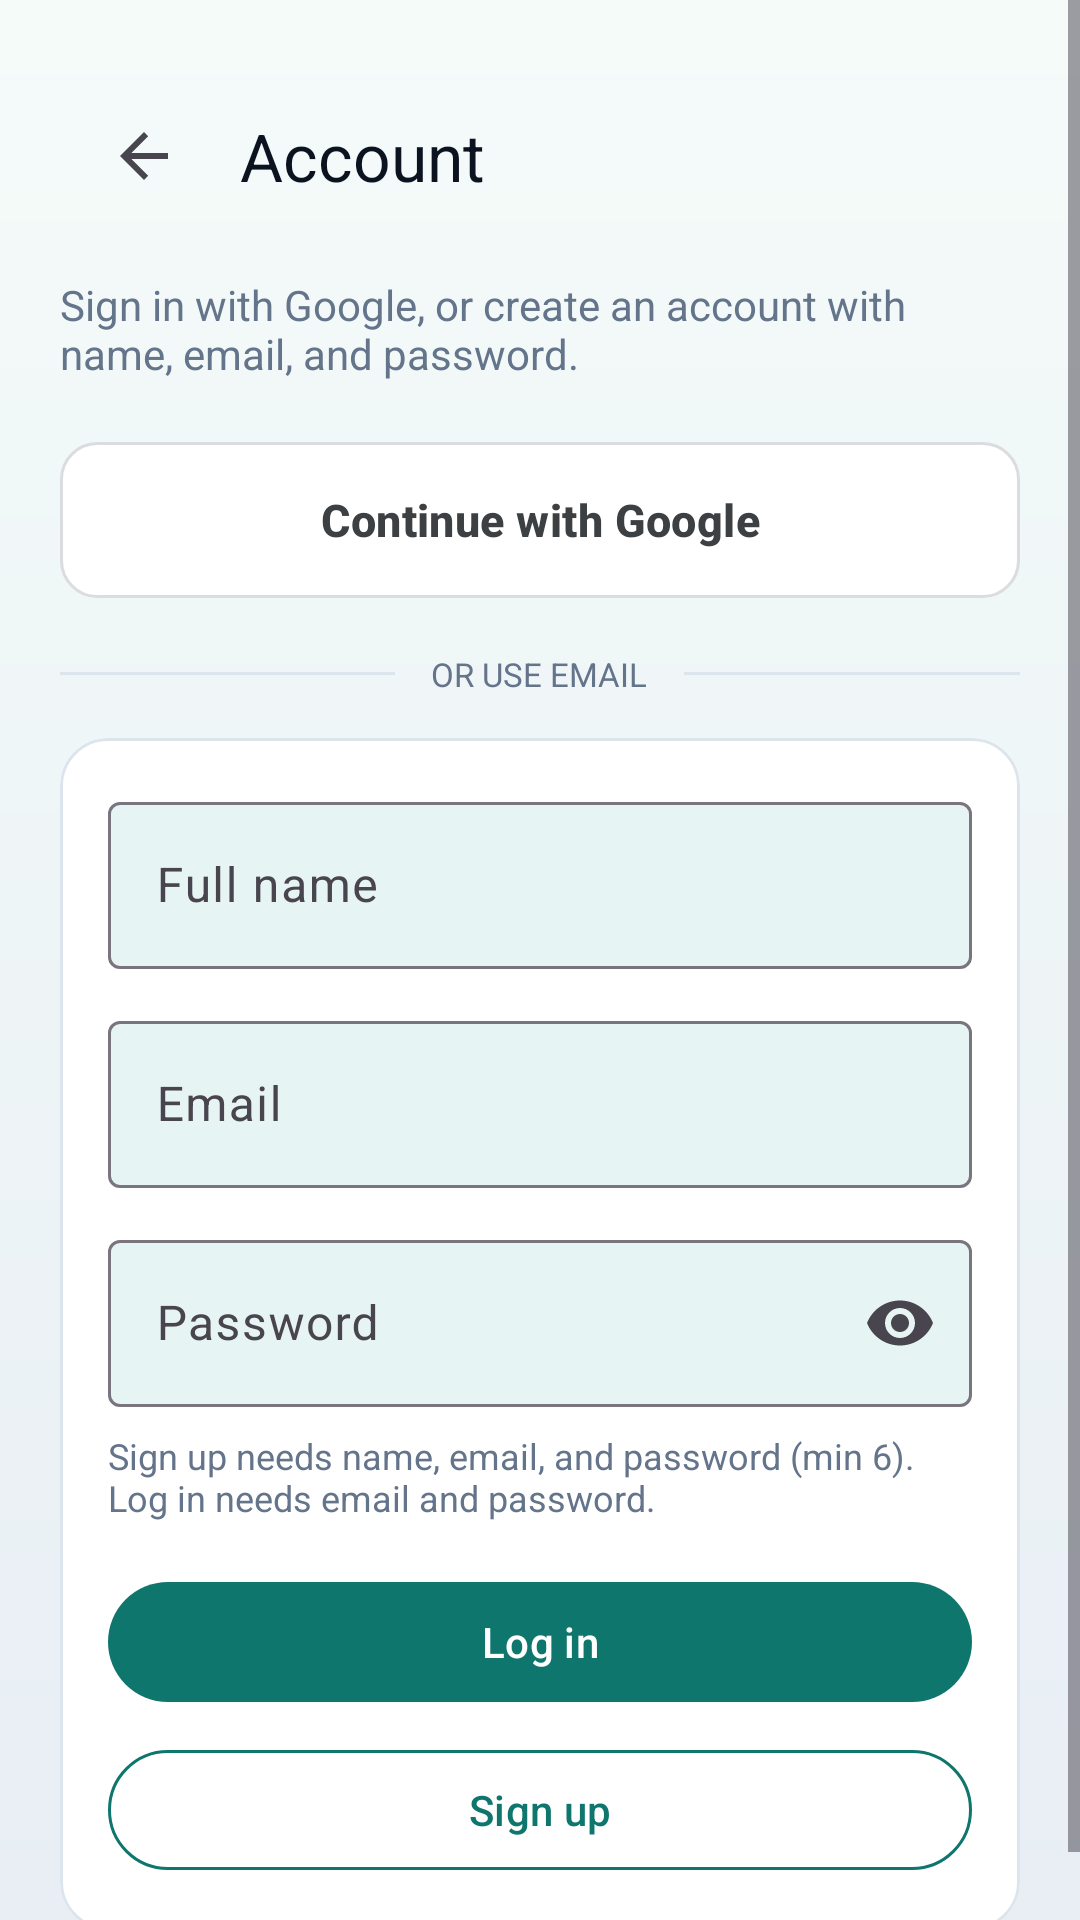

Write the Android layout XML for this screen, with the resource values it uses.
<!-- AndroidManifest.xml: application theme Theme.FineTrade -->
<!-- res/layout/activity_auth.xml -->
<?xml version="1.0" encoding="utf-8"?>
<ScrollView xmlns:android="http://schemas.android.com/apk/res/android"
    xmlns:app="http://schemas.android.com/apk/res-auto"
    android:layout_width="match_parent"
    android:layout_height="match_parent"
    android:background="@drawable/bg_home"
    android:fillViewport="true">

    <LinearLayout
        android:layout_width="match_parent"
        android:layout_height="wrap_content"
        android:orientation="vertical"
        android:padding="20dp">

        <com.google.android.material.appbar.MaterialToolbar
            android:id="@+id/toolbar"
            android:layout_width="match_parent"
            android:layout_height="wrap_content"
            android:background="@android:color/transparent"
            app:navigationIcon="?attr/homeAsUpIndicator"
            app:title="Account"
            app:titleTextColor="@color/ink" />

        <TextView
            android:layout_width="match_parent"
            android:layout_height="wrap_content"
            android:layout_marginTop="8dp"
            android:text="Sign in with Google, or create an account with name, email, and password."
            android:textColor="@color/muted"
            android:textSize="14sp" />

        <com.google.android.material.button.MaterialButton
            android:id="@+id/btnGoogle"
            style="@style/Widget.Material3.Button.OutlinedButton"
            android:layout_width="match_parent"
            android:layout_height="52dp"
            android:layout_marginTop="20dp"
            android:background="@drawable/bg_google_button"
            android:elevation="0dp"
            android:insetTop="0dp"
            android:insetBottom="0dp"
            android:letterSpacing="0.01"
            android:stateListAnimator="@null"
            android:text="Continue with Google"
            android:textAllCaps="false"
            android:textColor="#3C4043"
            android:textSize="15sp"
            android:textStyle="bold"
            app:backgroundTint="@null"
            app:cornerRadius="12dp"
            app:icon="@drawable/ic_google_logo"
            app:iconGravity="textStart"
            app:iconPadding="12dp"
            app:iconSize="20dp"
            app:iconTint="@null"
            app:rippleColor="#1F000000"
            app:strokeColor="@android:color/transparent"
            app:strokeWidth="0dp" />

        <LinearLayout
            android:layout_width="match_parent"
            android:layout_height="wrap_content"
            android:layout_marginTop="18dp"
            android:gravity="center_vertical"
            android:orientation="horizontal">

            <View
                android:layout_width="0dp"
                android:layout_height="1dp"
                android:layout_weight="1"
                android:background="@color/card_stroke" />

            <TextView
                android:layout_width="wrap_content"
                android:layout_height="wrap_content"
                android:paddingStart="12dp"
                android:paddingEnd="12dp"
                android:text="or use email"
                android:textAllCaps="true"
                android:textColor="@color/muted"
                android:textSize="11sp" />

            <View
                android:layout_width="0dp"
                android:layout_height="1dp"
                android:layout_weight="1"
                android:background="@color/card_stroke" />
        </LinearLayout>

        <com.google.android.material.card.MaterialCardView
            android:layout_width="match_parent"
            android:layout_height="wrap_content"
            android:layout_marginTop="14dp"
            app:cardBackgroundColor="@android:color/white"
            app:cardCornerRadius="16dp"
            app:strokeColor="@color/card_stroke"
            app:strokeWidth="1dp">

            <LinearLayout
                android:layout_width="match_parent"
                android:layout_height="wrap_content"
                android:orientation="vertical"
                android:padding="16dp">

                <com.google.android.material.textfield.TextInputLayout
                    android:id="@+id/nameLayout"
                    android:layout_width="match_parent"
                    android:layout_height="wrap_content"
                    android:hint="Full name"
                    app:boxBackgroundColor="@color/teal_soft">

                    <com.google.android.material.textfield.TextInputEditText
                        android:id="@+id/nameInput"
                        android:layout_width="match_parent"
                        android:layout_height="wrap_content"
                        android:inputType="textPersonName|textCapWords"
                        android:minHeight="48dp" />
                </com.google.android.material.textfield.TextInputLayout>

                <com.google.android.material.textfield.TextInputLayout
                    android:layout_width="match_parent"
                    android:layout_height="wrap_content"
                    android:layout_marginTop="12dp"
                    android:hint="Email"
                    app:boxBackgroundColor="@color/teal_soft">

                    <com.google.android.material.textfield.TextInputEditText
                        android:id="@+id/emailInput"
                        android:layout_width="match_parent"
                        android:layout_height="wrap_content"
                        android:inputType="textEmailAddress"
                        android:minHeight="48dp" />
                </com.google.android.material.textfield.TextInputLayout>

                <com.google.android.material.textfield.TextInputLayout
                    android:layout_width="match_parent"
                    android:layout_height="wrap_content"
                    android:layout_marginTop="12dp"
                    android:hint="Password"
                    app:boxBackgroundColor="@color/teal_soft"
                    app:endIconMode="password_toggle">

                    <com.google.android.material.textfield.TextInputEditText
                        android:id="@+id/passwordInput"
                        android:layout_width="match_parent"
                        android:layout_height="wrap_content"
                        android:inputType="textPassword"
                        android:minHeight="48dp" />
                </com.google.android.material.textfield.TextInputLayout>

                <TextView
                    android:layout_width="match_parent"
                    android:layout_height="wrap_content"
                    android:layout_marginTop="8dp"
                    android:text="Sign up needs name, email, and password (min 6). Log in needs email and password."
                    android:textColor="@color/muted"
                    android:textSize="12sp" />

                <com.google.android.material.button.MaterialButton
                    android:id="@+id/btnLogin"
                    android:layout_width="match_parent"
                    android:layout_height="wrap_content"
                    android:layout_marginTop="16dp"
                    android:minHeight="48dp"
                    android:text="Log in"
                    app:backgroundTint="@color/teal" />

                <com.google.android.material.button.MaterialButton
                    android:id="@+id/btnSignup"
                    style="@style/Widget.Material3.Button.OutlinedButton"
                    android:layout_width="match_parent"
                    android:layout_height="wrap_content"
                    android:layout_marginTop="8dp"
                    android:minHeight="48dp"
                    android:text="Sign up"
                    android:textColor="@color/teal"
                    app:strokeColor="@color/teal" />
            </LinearLayout>
        </com.google.android.material.card.MaterialCardView>

        <ProgressBar
            android:id="@+id/progress"
            android:layout_width="wrap_content"
            android:layout_height="wrap_content"
            android:layout_gravity="center_horizontal"
            android:layout_marginTop="16dp"
            android:visibility="gone" />
    </LinearLayout>
</ScrollView>
<!-- resources referenced by this layout -->
<resources>
  <color name="card_stroke">#DCE5EE</color>
  <color name="ink">#0B1220</color>
  <color name="muted">#64748B</color>
  <color name="teal">#0F766E</color>
  <color name="teal_soft">#E6F5F3</color>
  <!-- drawable bg_google_button (drawable) -->
  <?xml version="1.0" encoding="utf-8"?>
  <ripple xmlns:android="http://schemas.android.com/apk/res/android"
      android:color="#1F000000">
      <item>
          <shape android:shape="rectangle">
              <solid android:color="@android:color/white" />
              <corners android:radius="12dp" />
              <stroke
                  android:width="1dp"
                  android:color="#DADCE0" />
          </shape>
      </item>
  </ripple>
  <!-- drawable bg_home (drawable) -->
  <?xml version="1.0" encoding="utf-8"?>
  <shape xmlns:android="http://schemas.android.com/apk/res/android">
      <gradient
          android:angle="270"
          android:endColor="#E8EEF4"
          android:startColor="#F4FBF9"
          android:type="linear" />
  </shape>
  <style name="Theme.FineTrade" parent="Theme.Material3.Light.NoActionBar">
          <item name="colorPrimary">@color/teal</item>
          <item name="colorPrimaryContainer">@color/teal_soft</item>
          <item name="colorOnPrimary">@android:color/white</item>
          <item name="android:statusBarColor">@color/teal_dark</item>
          <item name="android:navigationBarColor">@android:color/white</item>
          <item name="android:windowBackground">@color/bg</item>
          <item name="android:windowLightStatusBar">false</item>
          <item name="android:forceDarkAllowed">false</item>
      </style>
  <color name="teal_dark">#0B5C56</color>
  <color name="bg">#EEF3F7</color>
</resources>
